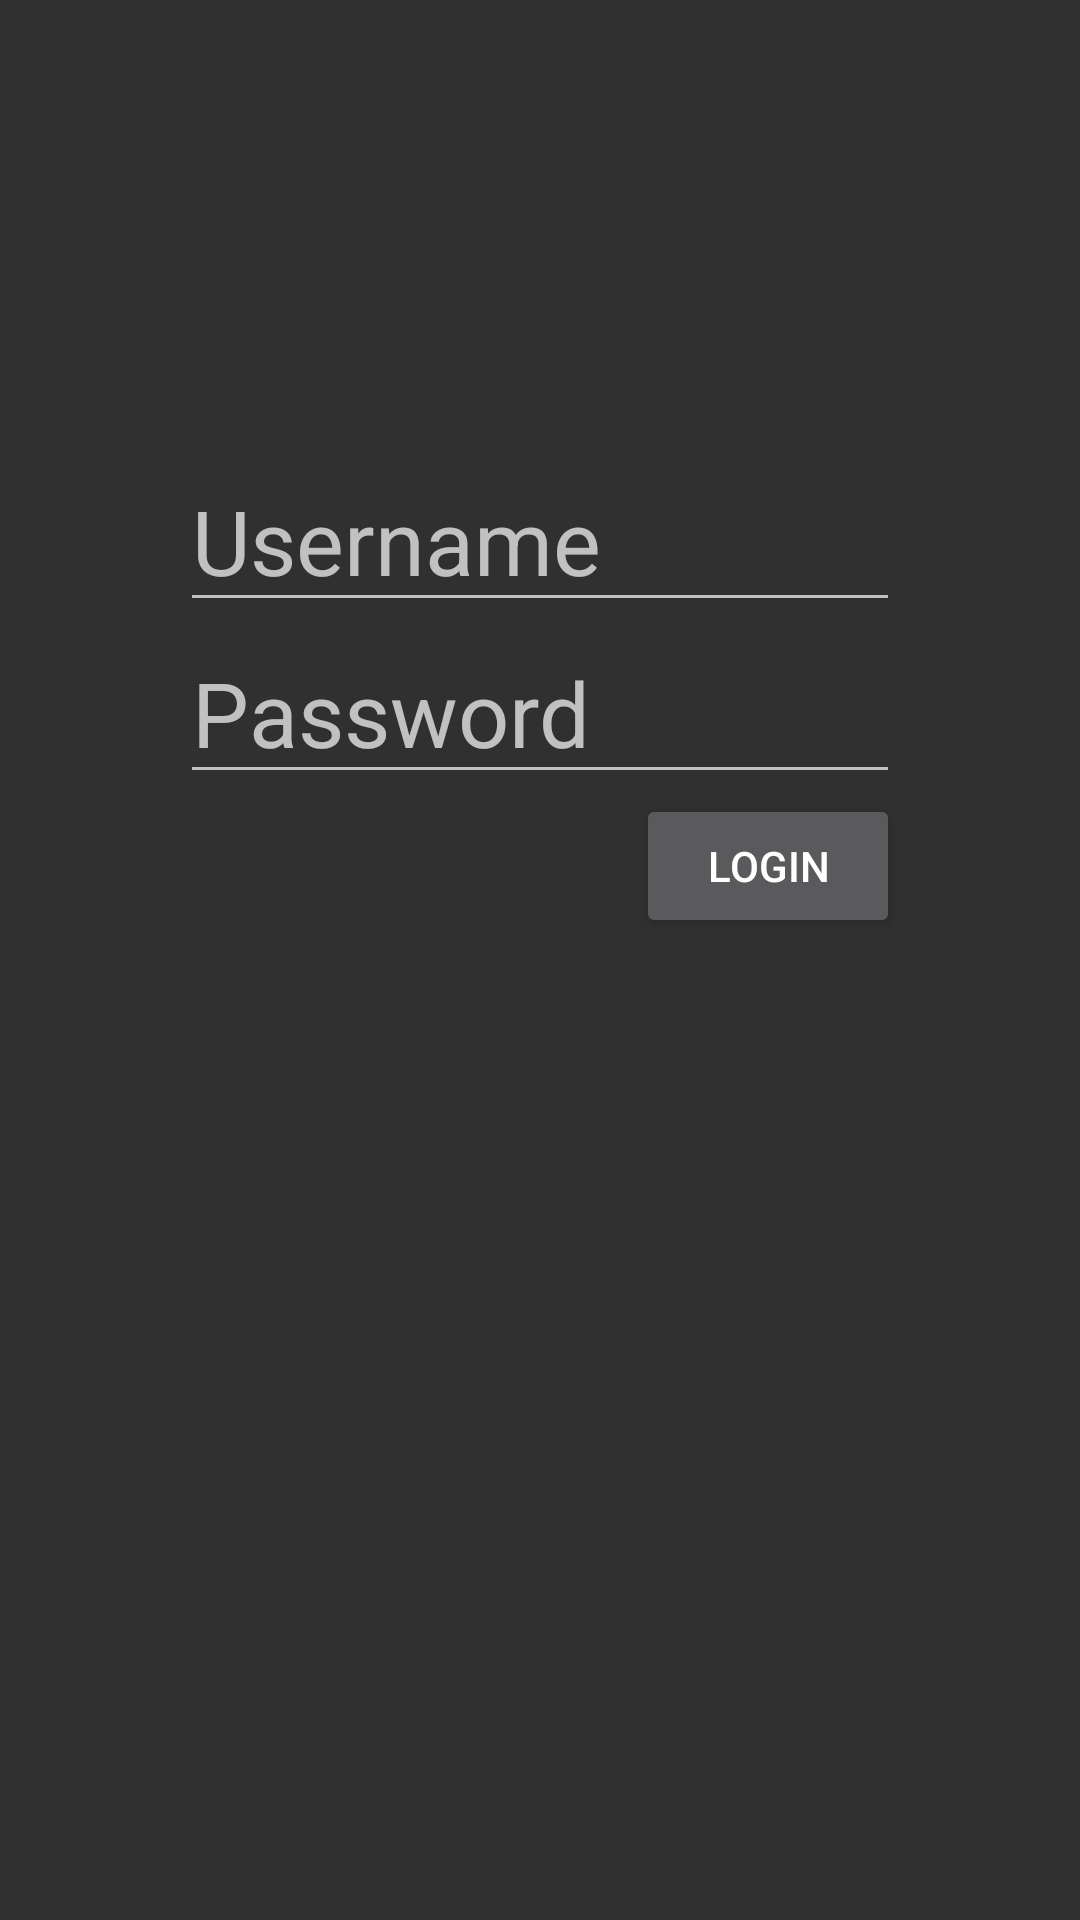

Here is an Android app screen rendered from its layout file. Give the layout XML and the strings, colors and styles it references.
<!-- AndroidManifest.xml: application theme Theme.AppCompat.NoActionBar -->
<!-- res/layout/activity_login.xml -->
<?xml version="1.0" encoding="utf-8"?>
<RelativeLayout xmlns:android="http://schemas.android.com/apk/res/android"
    android:layout_width="match_parent"
    android:layout_height="match_parent"
    android:paddingLeft="10dp"
    android:paddingRight="10dp">

    <RelativeLayout
        android:layout_width="wrap_content"
        android:layout_height="wrap_content"
        android:padding="50dp"
        android:layout_marginTop="100dp">


    <EditText
        android:id="@+id/edit_username"
        android:layout_width="match_parent"
        android:layout_height="wrap_content"
        android:hint="Username"
        android:textSize="30sp">
    </EditText>











    <EditText
        android:id="@+id/edit_password"
        android:layout_below="@id/edit_username"
        android:layout_width="match_parent"
        android:layout_height="wrap_content"
        android:hint="Password"
        android:textSize="30sp"
        android:inputType="textPassword" >
    </EditText>

        <Button
            android:id="@+id/btn_login"
            android:layout_width="wrap_content"
            android:layout_height="wrap_content"
            android:layout_below="@+id/edit_password"
            android:layout_alignRight="@+id/edit_password"
            android:text="Login" />

    </RelativeLayout>


</RelativeLayout>
<!-- resources referenced by this layout -->
<resources>

</resources>
